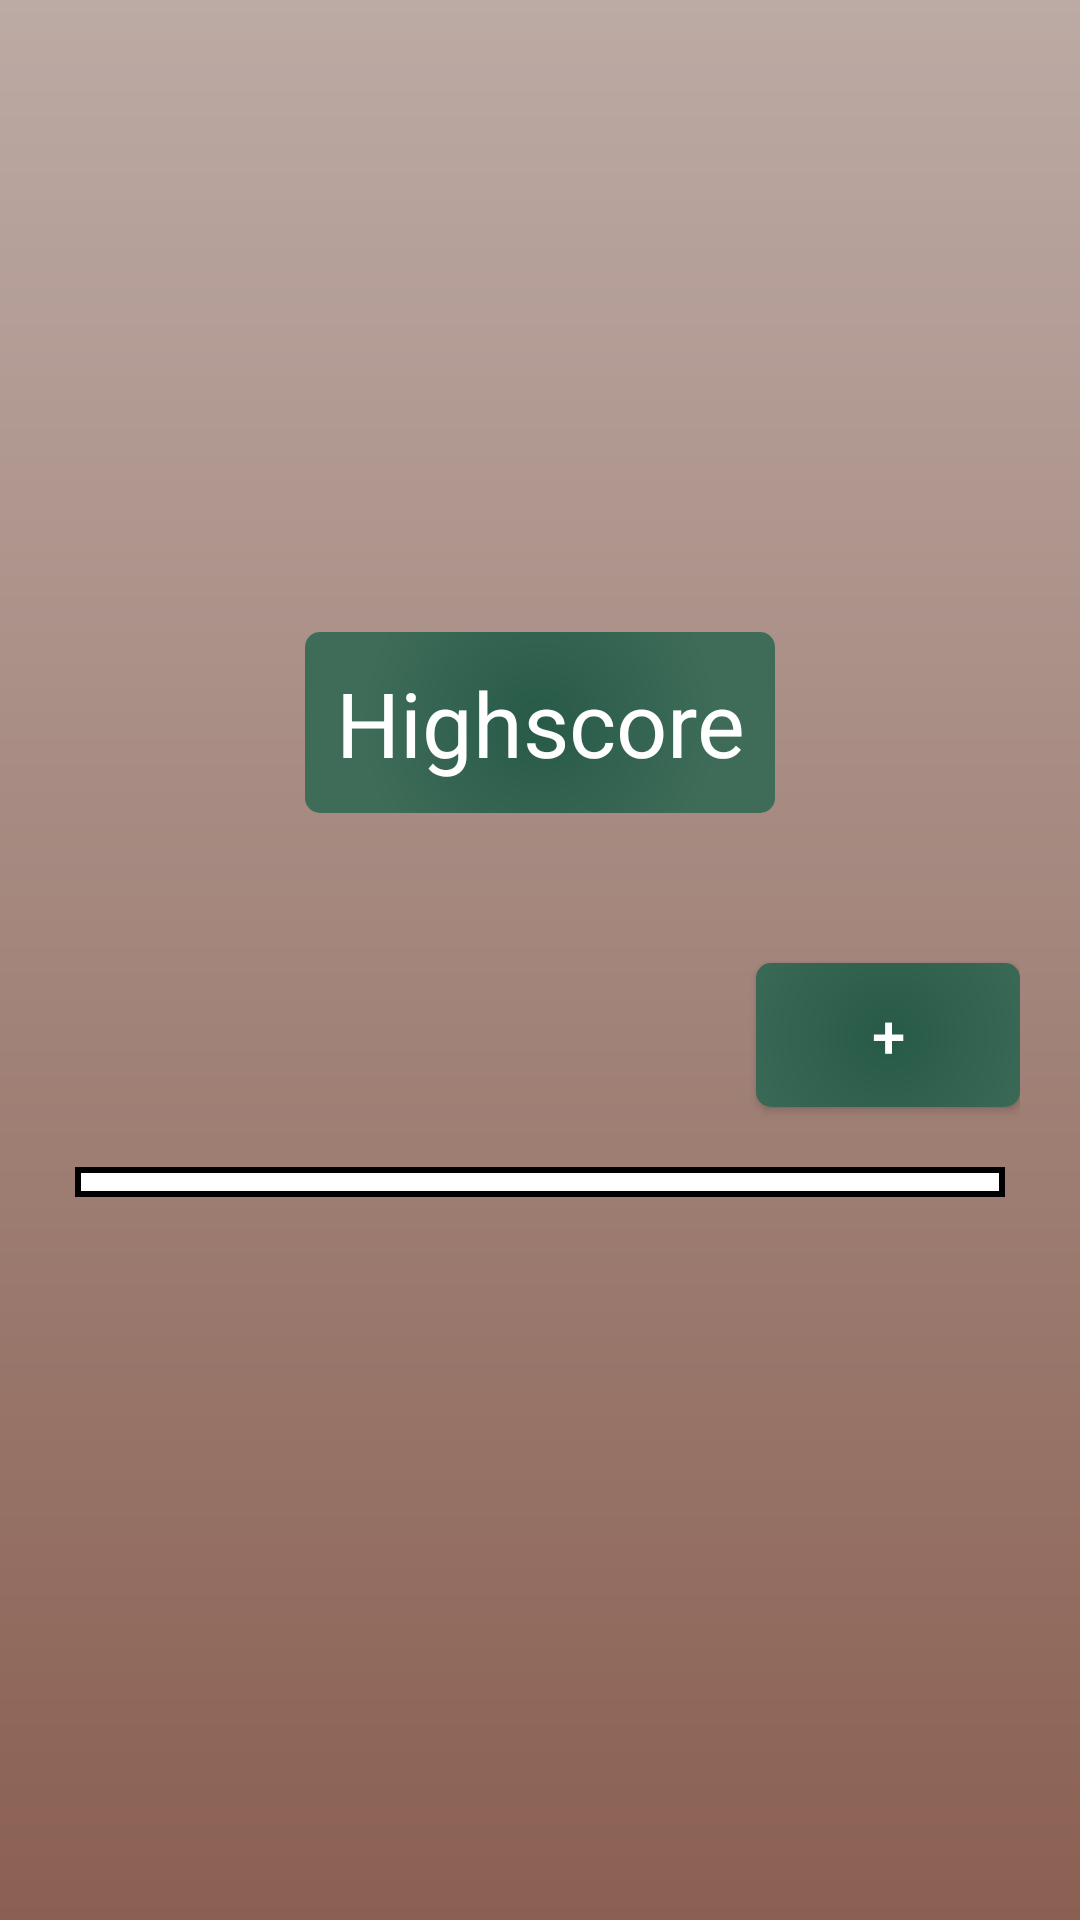

Reconstruct the res/layout file that produces this screen, plus the resources it refers to.
<!-- AndroidManifest.xml: activity theme AppTheme.NoActionBar -->
<!-- res/layout/activity_high_score_list_bathroom.xml -->
<?xml version="1.0" encoding="utf-8"?>
<RelativeLayout xmlns:android="http://schemas.android.com/apk/res/android"
    xmlns:app="http://schemas.android.com/apk/res-auto"
    xmlns:tools="http://schemas.android.com/tools"
    android:layout_width="match_parent"
    android:layout_height="match_parent"
    android:background="@drawable/login_background"
    tools:context=".HomescreenActivity">

    <androidx.core.widget.NestedScrollView
        android:layout_width="match_parent"
        android:layout_height="wrap_content"
        android:layout_centerVertical="true">

        <LinearLayout
            android:layout_width="match_parent"
            android:layout_height="wrap_content"
            android:layout_marginStart="20dp"
            android:layout_marginEnd="20dp"
            android:orientation="vertical">

            <TextView
                android:layout_width="wrap_content"
                android:layout_height="wrap_content"
                android:layout_gravity="center"
                android:layout_marginBottom="50dp"
                android:padding="10dp"
                android:background="@drawable/button_background"
                android:text="@string/Highscore"
                android:textAlignment="center"
                android:textColor="@color/white"
                android:textSize="30sp" />

            <Button
                android:id="@+id/bCreateNewBathroom"
                android:layout_width="wrap_content"
                android:layout_height="wrap_content"
                android:layout_gravity="end"
                android:layout_marginBottom="10dp"
                android:background="@drawable/button_background"
                android:padding="1dp"
                android:text="@string/Plus"
                android:textAllCaps="false"
                android:textColor="@color/white"
                android:textSize="20sp" />

            <androidx.recyclerview.widget.RecyclerView
                android:id="@+id/recyclerViewBathroom"
                android:layout_width="match_parent"
                android:layout_height="wrap_content"
                android:layout_marginHorizontal="5dp"
                android:layout_marginTop="10dp"
                android:layout_marginBottom="30dp"
                android:background="@drawable/back"
                android:padding="5dp" />

        </LinearLayout>
    </androidx.core.widget.NestedScrollView>
</RelativeLayout>
<!-- resources referenced by this layout -->
<resources>
  <color name="white">#FFFFFFFF</color>
  <!-- drawable back (drawable) -->
  <?xml version="1.0" encoding="utf-8"?>
  <shape xmlns:android="http://schemas.android.com/apk/res/android">
      <solid android:color="@android:color/white"/>
      <stroke android:width="2dp" android:color="@color/black"/>
  </shape>
  <!-- drawable button_background (drawable) -->
  <?xml version="1.0" encoding="utf-8"?>
  <shape xmlns:android="http://schemas.android.com/apk/res/android" android:shape="rectangle">
      
      <gradient
          android:startColor="#285A48"
          android:endColor="#3e6c59"
          android:gradientRadius="180"
          android:type="radial" />
      <corners android:radius="5dp"/>
  </shape>
  <!-- drawable login_background (drawable) -->
  <?xml version="1.0" encoding="utf-8"?>
  <shape xmlns:android="http://schemas.android.com/apk/res/android" android:shape="rectangle">
      <gradient android:startColor="@color/brown_200" android:endColor="@color/brown_500"
          android:angle="270"/>
  
  
  </shape>
  <string name="Highscore">Highscore</string>
  <string name="Plus">+</string>
  <style name="AppTheme.NoActionBar" parent="Theme.AppCompat.Light.NoActionBar">
          <item name="windowActionBar">false</item>
          <item name="windowNoTitle">true</item>
      </style>
  <color name="black">#FF000000</color>
  <color name="brown_200">#BCAAA4</color>
  <color name="brown_500">#8A6052</color>
</resources>
